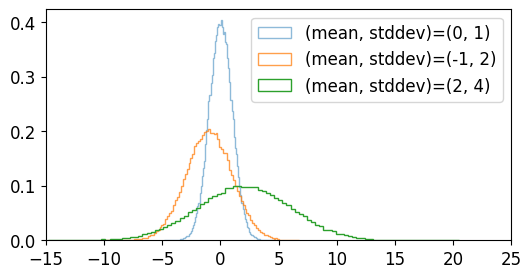

The matplotlib source for this figure:
import numpy as np
import matplotlib.pyplot as plt

plt.style.use('default')
plt.rcParams['figure.figsize'] = (6, 3)
plt.rcParams['font.size'] = 12

a = np.random.randn(100000)
b = 2 * np.random.randn(100000) - 1
c = 4 * np.random.randn(100000) + 2

plt.hist(a, bins=100, density=True, alpha=0.5, histtype='step', label='(mean, stddev)=(0, 1)')
plt.hist(b, bins=100, density=True, alpha=0.75, histtype='step', label='(mean, stddev)=(-1, 2)')
plt.hist(c, bins=100, density=True, alpha=1.0, histtype='step', label='(mean, stddev)=(2, 4)')

plt.xlim(-15, 25)
plt.legend()
plt.show()